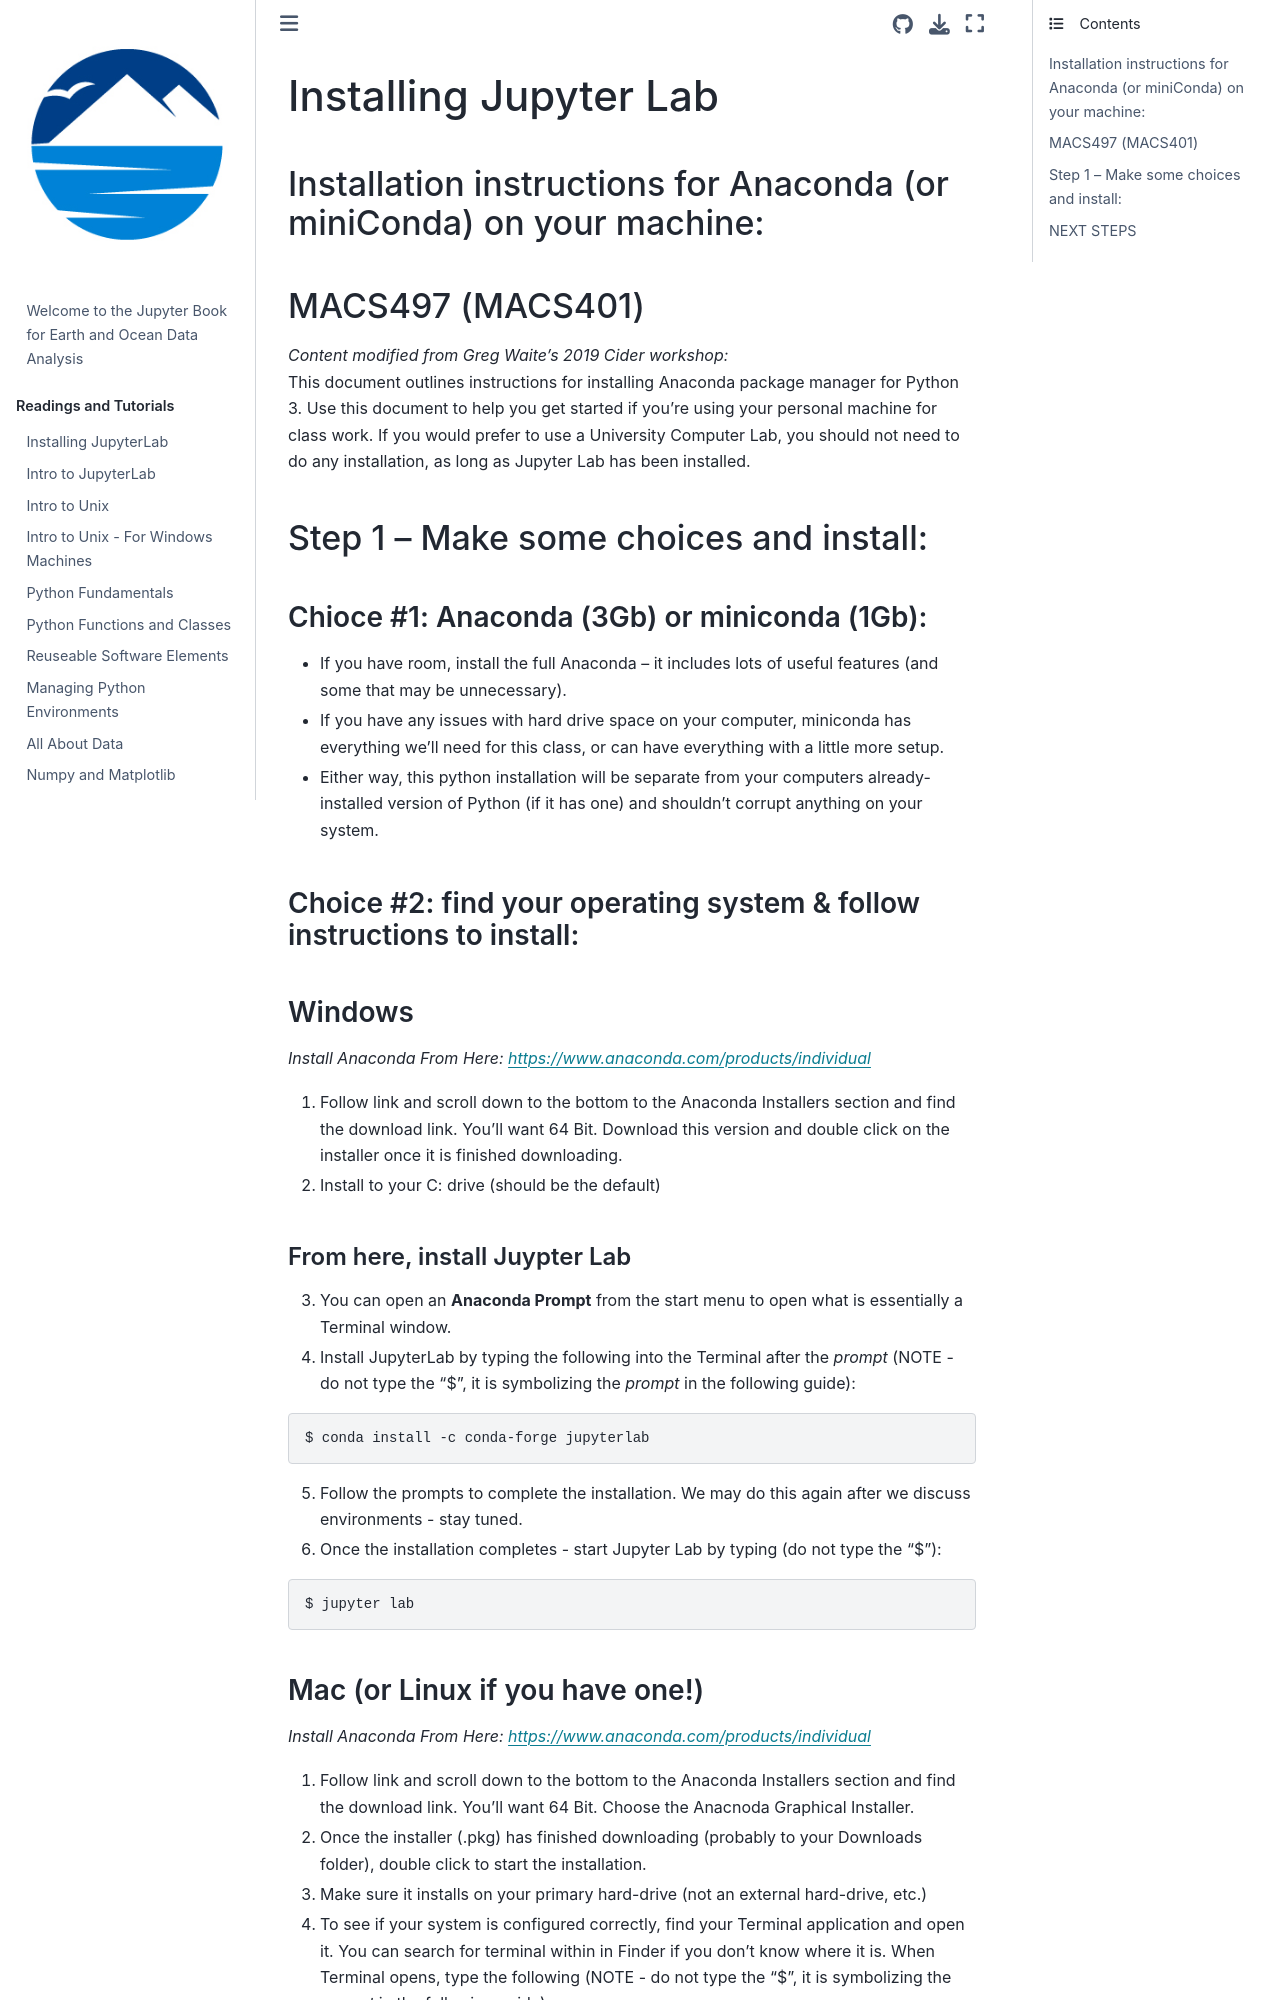

repository: eoda-macs401/earth_ocean_data_analysis · page: Pages/installing_jupyterlab_junk.html · generator: jekyll

# Installing Jupyter Lab
## Installation instructions for Anaconda (or miniConda) on your machine:
## MACS497 (MACS401)

*Content modified from Greg Waite’s 2019 Cider workshop:*  
This document outlines instructions for installing Anaconda package manager for Python 3.  Use this document to help you get started if you’re using your personal machine for class work.  If you would prefer to use a University Computer Lab, you should not need to do any installation, as long as Jupyter Lab has been installed.  

## Step 1 – Make some choices and install: 

### Chioce \#1:  Anaconda (3Gb) or miniconda (1Gb):

- If you have room, install the full Anaconda – it includes lots of useful features (and some that may be unnecessary).
- If you have any issues with hard drive space on your computer, miniconda has everything we’ll need for this class, or can have everything with a little more setup. 
- Either way, this python installation will be separate from your computers already-installed version of Python (if it has one) and shouldn’t corrupt anything on your system. 

### Choice \#2: find your operating system & follow instructions to install:
### Windows
*Install Anaconda From Here: [https://www.anaconda.com/products/individual](https://www.anaconda.com/products/individual)*  
1. Follow link and scroll down to the bottom to the Anaconda Installers section and find the download link. You’ll want 64 Bit. Download this version and double click on the installer once it is finished downloading. 
2. Install to your C: drive (should be the default)
#### From here, install Juypter Lab
3. You can open an **Anaconda Prompt** from the start menu to open what is essentially a Terminal window. 
4. Install JupyterLab by typing the following into the Terminal after the *prompt* (NOTE - do not type the "$", it is symbolizing the *prompt* in the following guide): 

```
$ conda install -c conda-forge jupyterlab
```

5. Follow the prompts to complete the installation. We may do this again after we discuss environments - stay tuned. 
6. Once the installation completes - start Jupyter Lab by typing (do not type the "$"): 

```
$ jupyter lab
```


### Mac (or Linux if you have one!)
*Install Anaconda From Here: [https://www.anaconda.com/products/individual](https://www.anaconda.com/products/individual)*  
1. Follow link and scroll down to the bottom to the Anaconda Installers section and find the download link. You’ll want 64 Bit. Choose the Anacnoda Graphical Installer. 
2. Once the installer (.pkg) has finished downloading (probably to your Downloads folder), double click to start the installation. 
3. Make sure it installs on your primary hard-drive (not an external hard-drive, etc.)
4. To see if your system is configured correctly, find your Terminal application and open it.  You can search for terminal within in Finder if you don’t know where it is. When Terminal opens, type the following (NOTE - do not type the "$", it is symbolizing the *prompt* in the following guide): 

```
$ which conda
```

If you get a response other than “not found” you’re good to go.  If you get a “not found” response, get in touch with a classmate or Emily and she’ll help troublshoot (this isn’t uncommon!).
